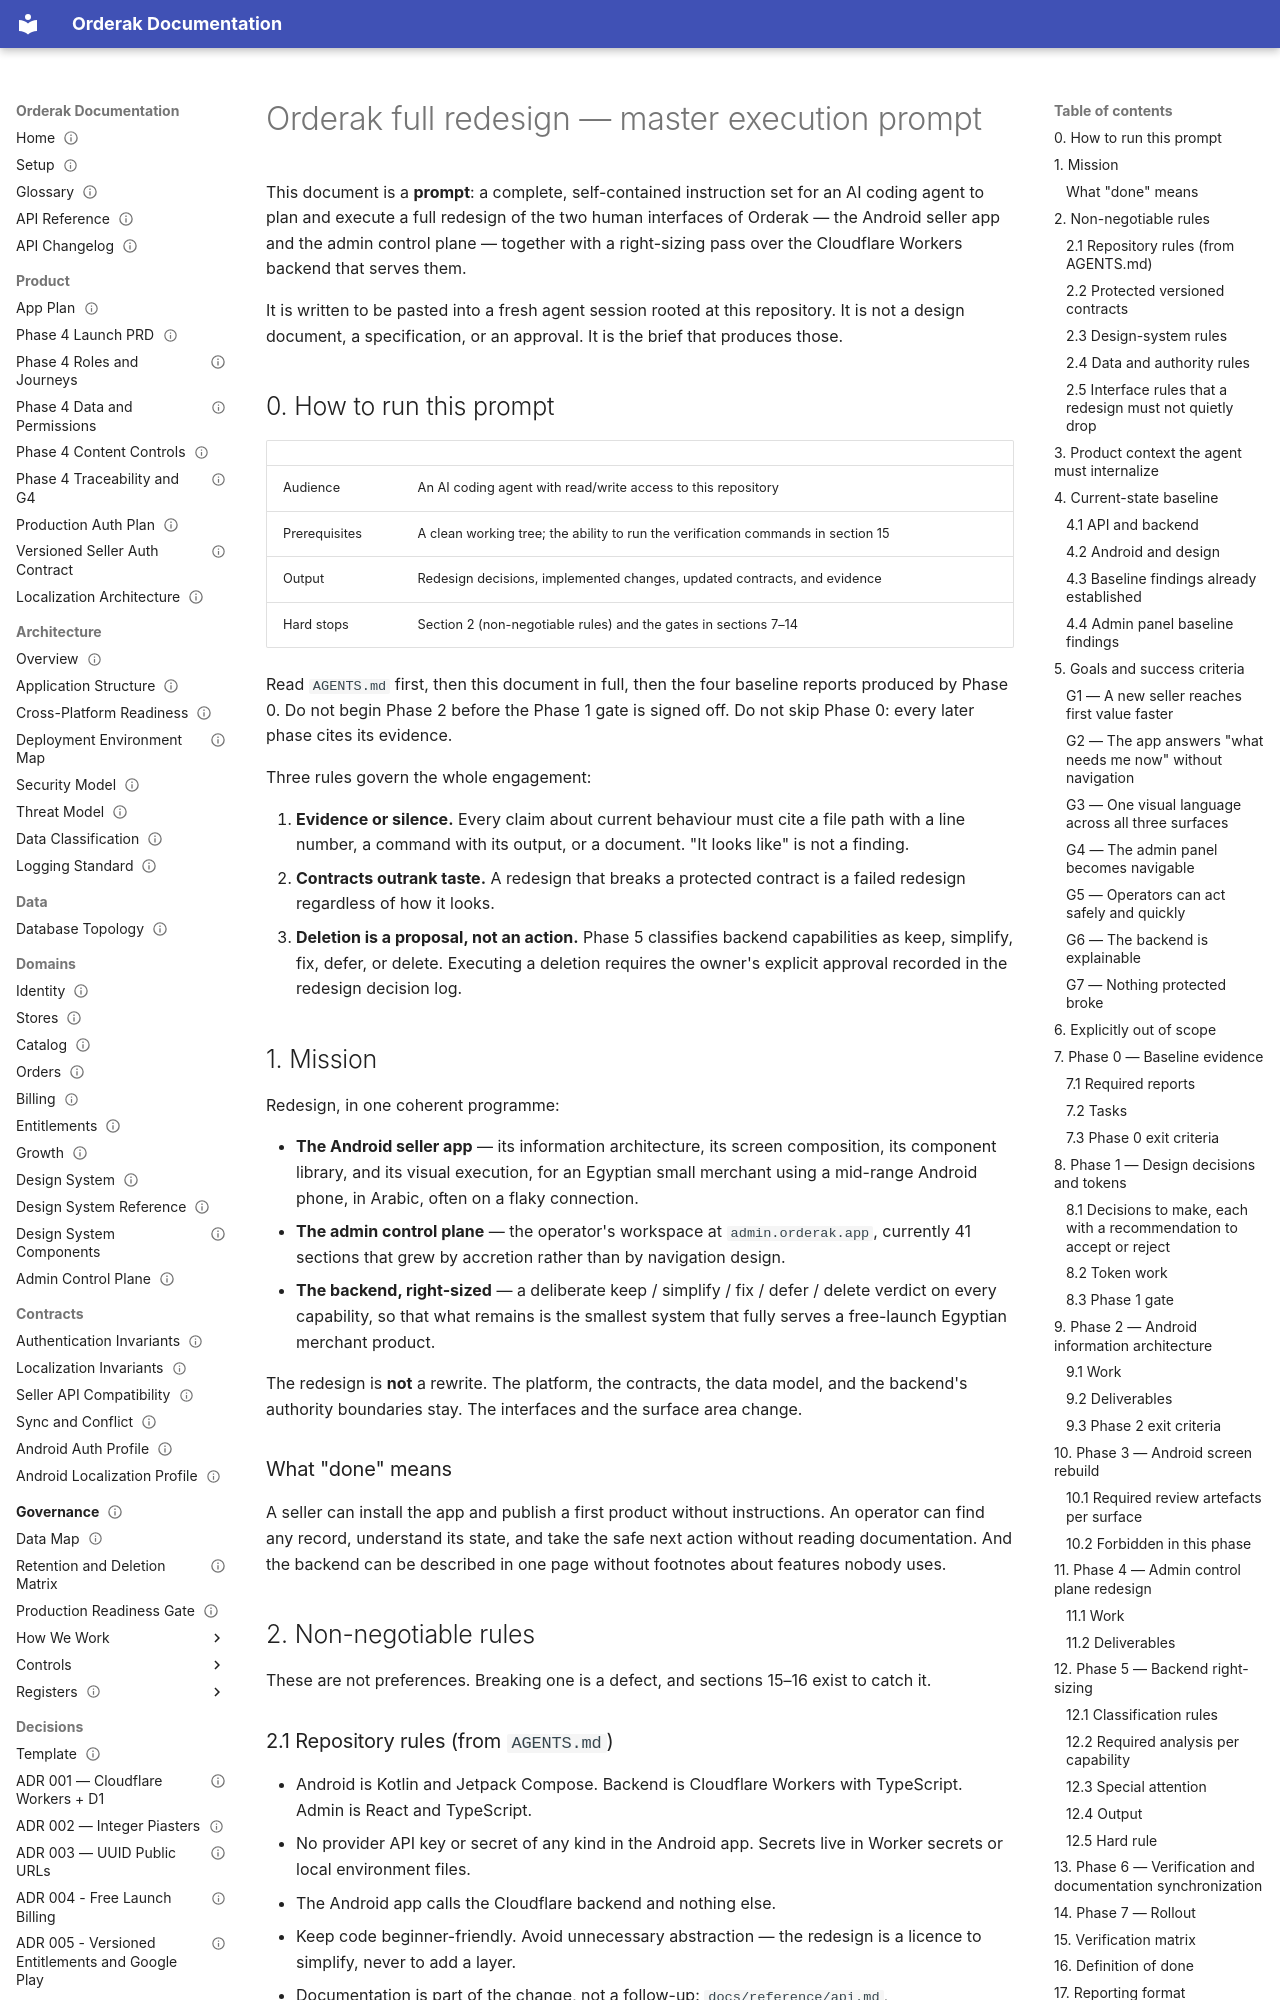

repository: youo1/Orderak.APP · page: redesign/master-redesign-prompt/index.html · generator: mkdocs

---
status: draft
generated: false
owner: product
applies_to: [internal]
---
# Orderak full redesign — master execution prompt

This document is a **prompt**: a complete, self-contained instruction set for an
AI coding agent to plan and execute a full redesign of the two human interfaces
of Orderak — the Android seller app and the admin control plane — together with
a right-sizing pass over the Cloudflare Workers backend that serves them.

It is written to be pasted into a fresh agent session rooted at this repository.
It is not a design document, a specification, or an approval. It is the brief
that produces those.

## 0. How to run this prompt

| | |
| --- | --- |
| Audience | An AI coding agent with read/write access to this repository |
| Prerequisites | A clean working tree; the ability to run the verification commands in section 15 |
| Output | Redesign decisions, implemented changes, updated contracts, and evidence |
| Hard stops | Section 2 (non-negotiable rules) and the gates in sections 7–14 |

Read `AGENTS.md` first, then this document in full, then the four baseline
reports produced by Phase 0. Do not begin Phase 2 before the Phase 1 gate is
signed off. Do not skip Phase 0: every later phase cites its evidence.

Three rules govern the whole engagement:

1. **Evidence or silence.** Every claim about current behaviour must cite a file
   path with a line number, a command with its output, or a document. "It looks
   like" is not a finding.
2. **Contracts outrank taste.** A redesign that breaks a protected contract is a
   failed redesign regardless of how it looks.
3. **Deletion is a proposal, not an action.** Phase 5 classifies backend
   capabilities as keep, simplify, fix, defer, or delete. Executing a deletion
   requires the owner's explicit approval recorded in the redesign decision log.

## 1. Mission

Redesign, in one coherent programme:

- **The Android seller app** — its information architecture, its screen
  composition, its component library, and its visual execution, for an Egyptian
  small merchant using a mid-range Android phone, in Arabic, often on a flaky
  connection.
- **The admin control plane** — the operator's workspace at
  `admin.orderak.app`, currently 41 sections that grew by accretion rather than
  by navigation design.
- **The backend, right-sized** — a deliberate keep / simplify / fix / defer /
  delete verdict on every capability, so that what remains is the smallest
  system that fully serves a free-launch Egyptian merchant product.

The redesign is **not** a rewrite. The platform, the contracts, the data model,
and the backend's authority boundaries stay. The interfaces and the surface area
change.

### What "done" means

A seller can install the app and publish a first product without instructions. An
operator can find any record, understand its state, and take the safe next action
without reading documentation. And the backend can be described in one page
without footnotes about features nobody uses.

## 2. Non-negotiable rules

These are not preferences. Breaking one is a defect, and sections 15–16 exist to
catch it.

### 2.1 Repository rules (from `AGENTS.md`)

- Android is Kotlin and Jetpack Compose. Backend is Cloudflare Workers with
  TypeScript. Admin is React and TypeScript.
- No provider API key or secret of any kind in the Android app. Secrets live in
  Worker secrets or local environment files.
- The Android app calls the Cloudflare backend and nothing else.
- Keep code beginner-friendly. Avoid unnecessary abstraction — the redesign is a
  licence to simplify, never to add a layer.
- Documentation is part of the change, not a follow-up: `docs/reference/api.md`,
  `docs/product/app-plan.md`, `docs/guides/setup.md`, and
  `docs/architecture/overview.md` are updated in the same commit when the thing
  they describe changes.
